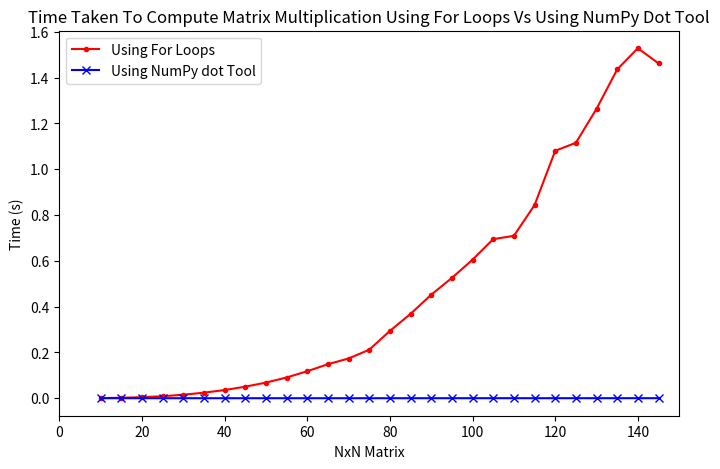

Recreate this plot in Python.
import numpy as np
import math
import time
from numpy import zeros
import matplotlib.pyplot as plt

a=10
b=150
c=5

timeE= []
for N in range(a,b,c):
    startE = time.time()
    C = np.zeros([N, N], float)
    A = np.zeros([N, N], float)
    B = np.zeros([N, N], float)
    for i in range(N):
        for j in range(N):
            for k in range(N):
                C[i, j] += A[i, k] * B[k, j]
    endE = time.time()
    timeE.append(endE - startE)


timeD=[]
for N in range(a,b,c):
    startD=time.time()
    C = np.zeros([N, N], float)
    A = np.zeros([N, N], float)
    B = np.zeros([N, N], float)
    np.dot(A,B)
    endD=time.time()
    timeD.append(endD-startD)
plt.figure(figsize=[8,5])
plt.plot(range(a,b,c), timeE,".-",color=('red'),label='Using For Loops')
plt.plot(range(a,b,c), timeD,'x-',color=('blue'), label="Using NumPy dot Tool")
plt.legend()
plt.title("Time Taken To Compute Matrix Multiplication Using For Loops Vs Using NumPy Dot Tool")
plt.xlabel('NxN Matrix')
plt.ylabel('Time (s)')
plt.xlim(0,b)
plt.savefig("matrix_multiplication.png")
plt.show()




  
